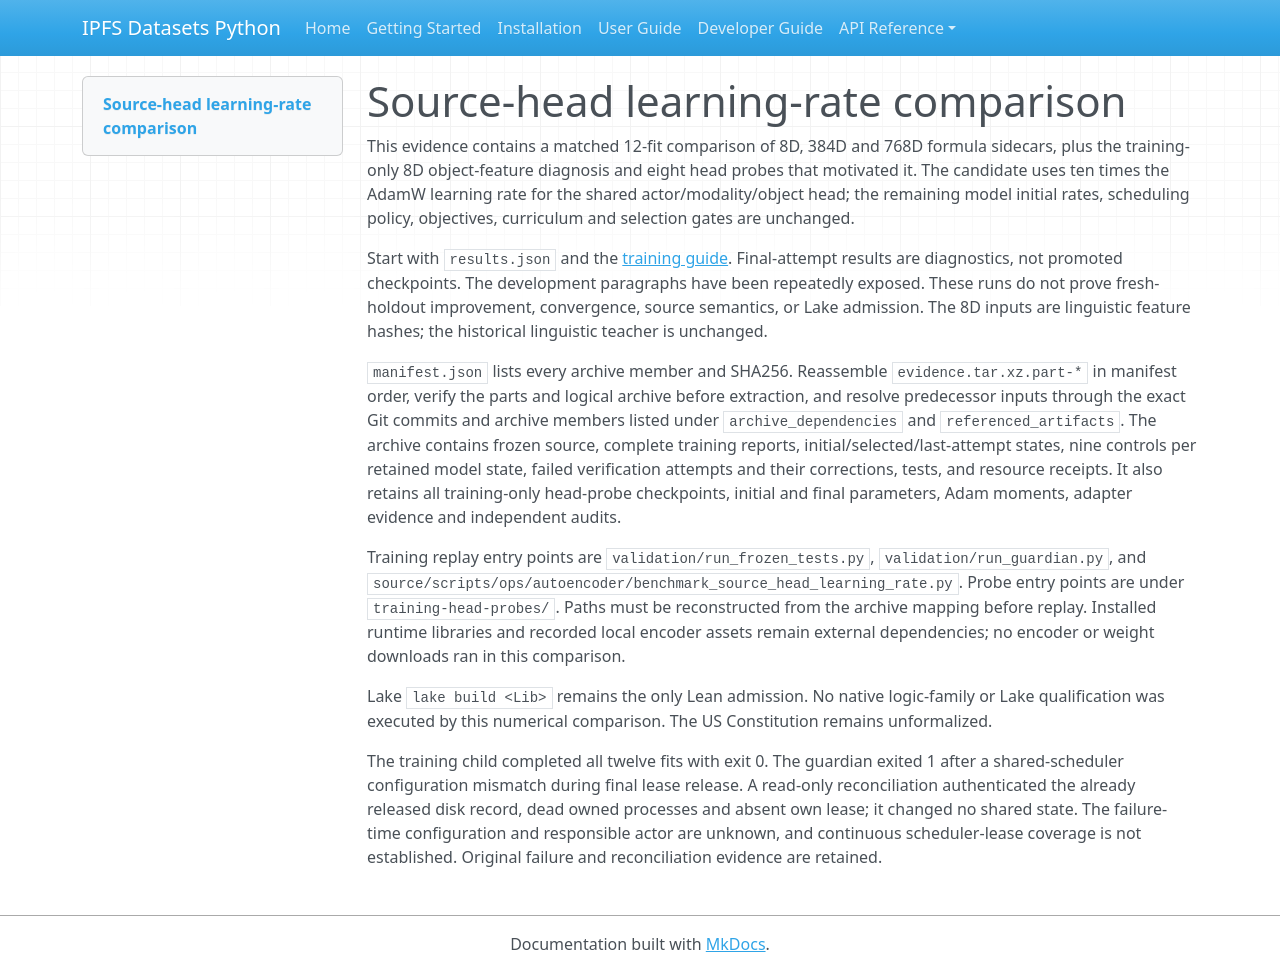

repository: endomorphosis/ipfs_datasets_py · page: implementation/reports/evidence/decoder-source-head-lr-20261003/index.html · generator: mkdocs

# Source-head learning-rate comparison

This evidence contains a matched 12-fit comparison of 8D, 384D and 768D formula sidecars, plus the training-only 8D object-feature diagnosis and eight head probes that motivated it. The candidate uses ten times the AdamW learning rate for the shared actor/modality/object head; the remaining model initial rates, scheduling policy, objectives, curriculum and selection gates are unchanged.

Start with `results.json` and the [training guide](../../../../autoencoders/source_head_training.md). Final-attempt results are diagnostics, not promoted checkpoints. The development paragraphs have been repeatedly exposed. These runs do not prove fresh-holdout improvement, convergence, source semantics, or Lake admission. The 8D inputs are linguistic feature hashes; the historical linguistic teacher is unchanged.

`manifest.json` lists every archive member and SHA256. Reassemble `evidence.tar.xz.part-*` in manifest order, verify the parts and logical archive before extraction, and resolve predecessor inputs through the exact Git commits and archive members listed under `archive_dependencies` and `referenced_artifacts`. The archive contains frozen source, complete training reports, initial/selected/last-attempt states, nine controls per retained model state, failed verification attempts and their corrections, tests, and resource receipts. It also retains all training-only head-probe checkpoints, initial and final parameters, Adam moments, adapter evidence and independent audits.

Training replay entry points are `validation/run_frozen_tests.py`, `validation/run_guardian.py`, and `source/scripts/ops/autoencoder/benchmark_source_head_learning_rate.py`. Probe entry points are under `training-head-probes/`. Paths must be reconstructed from the archive mapping before replay. Installed runtime libraries and recorded local encoder assets remain external dependencies; no encoder or weight downloads ran in this comparison.

Lake `lake build <Lib>` remains the only Lean admission. No native logic-family or Lake qualification was executed by this numerical comparison. The US Constitution remains unformalized.

The training child completed all twelve fits with exit 0. The guardian exited 1 after a shared-scheduler configuration mismatch during final lease release. A read-only reconciliation authenticated the already released disk record, dead owned processes and absent own lease; it changed no shared state. The failure-time configuration and responsible actor are unknown, and continuous scheduler-lease coverage is not established. Original failure and reconciliation evidence are retained.
